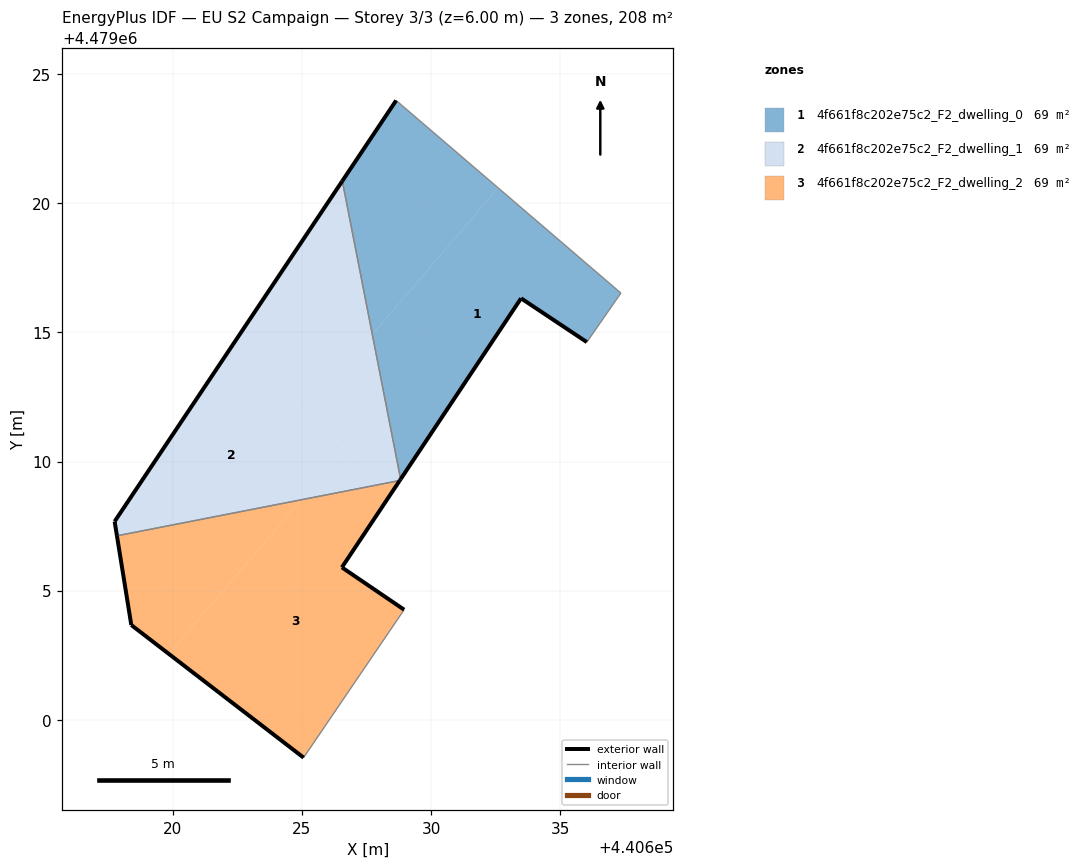
=== STOREY PLAN SPEC (per zone: floor XY polygon, exterior-wall plan segments, windows/doors) ===
zone 1: 4f661f8c202e75c2_F2_dwelling_0  (69.3 m²)
  floor: (440636.04, 4479014.63) (440637.36, 4479016.53) (440632.60, 4479020.60) (440627.73, 4479014.92) (440628.82, 4479009.32) (440633.49, 4479016.32)
  floor: (440627.73, 4479014.92) (440632.60, 4479020.60) (440628.65, 4479023.99) (440626.56, 4479020.87)
  exterior wall: (440636.04, 4479014.63) – (440633.49, 4479016.32)  [3.1 m]
  exterior wall: (440633.49, 4479016.32) – (440628.82, 4479009.32)  [8.4 m]
  exterior wall: (440626.56, 4479020.87) – (440628.65, 4479023.99)  [3.8 m]
  interior walls: 3
zone 2: 4f661f8c202e75c2_F2_dwelling_1  (69.3 m²)
  floor: (440624.97, 4479008.52) (440626.68, 4479010.51) (440622.20, 4479014.35) (440617.74, 4479007.68) (440617.83, 4479007.12)
  floor: (440628.79, 4479009.26) (440628.79, 4479009.27) (440628.82, 4479009.32) (440627.73, 4479014.92) (440625.10, 4479011.86) (440628.25, 4479009.16)
  floor: (440628.25, 4479009.16) (440626.68, 4479010.51) (440624.97, 4479008.52)
  floor: (440625.10, 4479011.86) (440627.73, 4479014.92) (440626.56, 4479020.87) (440622.20, 4479014.35)
  exterior wall: (440628.82, 4479009.32) – (440628.79, 4479009.26)  [0.1 m]
  exterior wall: (440617.83, 4479007.12) – (440617.74, 4479007.68)  [0.6 m]
  exterior wall: (440617.74, 4479007.68) – (440626.56, 4479020.87)  [15.9 m]
  interior walls: 2
zone 3: 4f661f8c202e75c2_F2_dwelling_2  (69.3 m²)
  floor: (440625.06, 4478998.53) (440628.96, 4479004.26) (440626.55, 4479005.90) (440628.55, 4479008.90) (440628.25, 4479009.16) (440624.97, 4479008.52) (440619.84, 4479002.55)
  floor: (440619.84, 4479002.55) (440624.97, 4479008.52) (440617.83, 4479007.12) (440618.39, 4479003.67)
  floor: (440628.55, 4479008.90) (440628.79, 4479009.26) (440628.25, 4479009.16)
  exterior wall: (440626.55, 4479005.90) – (440628.96, 4479004.26)  [2.9 m]
  exterior wall: (440625.06, 4478998.53) – (440618.39, 4479003.67)  [8.4 m]
  exterior wall: (440618.39, 4479003.67) – (440617.83, 4479007.12)  [3.5 m]
  exterior wall: (440628.79, 4479009.26) – (440626.55, 4479005.90)  [4.0 m]
  interior walls: 2

=== DERIVED (storey summary) ===
Building: EU S2 Campaign
Storey: 3 of 3  (floor level z = 6.00 m)
Storey gross floor area: 207.8 m²
Zones on this storey: 3
  - 4f661f8c202e75c2_F2_dwelling_0: floor 69.3 m²; exterior wall 15.2 m (45.7 m²); WWR 0.0%
  - 4f661f8c202e75c2_F2_dwelling_1: floor 69.3 m²; exterior wall 16.5 m (49.5 m²); WWR 0.0%
  - 4f661f8c202e75c2_F2_dwelling_2: floor 69.3 m²; exterior wall 18.9 m (56.6 m²); WWR 0.0%
Zone adjacency (shared interzone walls):
  - 4f661f8c202e75c2_F2_dwelling_0 ↔ 4f661f8c202e75c2_F2_dwelling_1
  - 4f661f8c202e75c2_F2_dwelling_1 ↔ 4f661f8c202e75c2_F2_dwelling_2